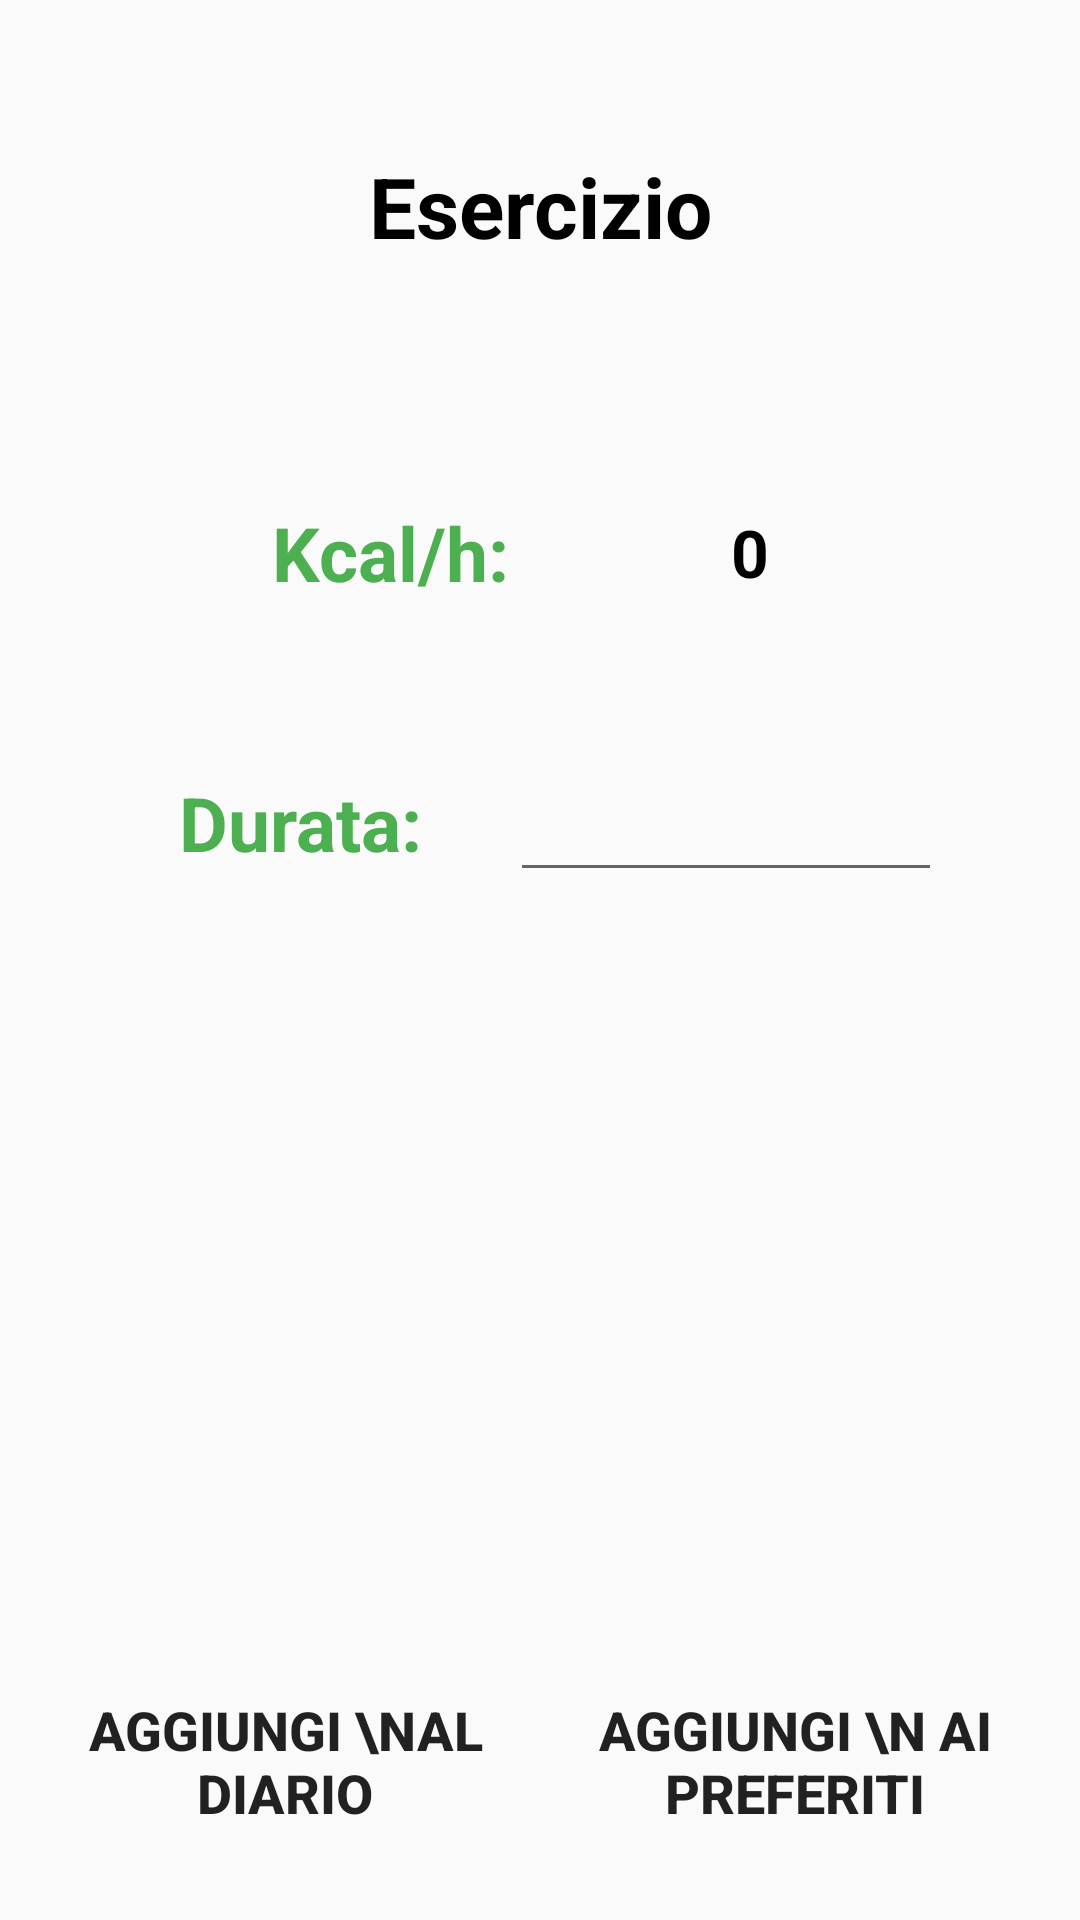

Reconstruct the res/layout file that produces this screen, plus the resources it refers to.
<!-- AndroidManifest.xml: application theme Theme.AppCompat.Light.NoActionBar -->
<!-- res/layout/activity_aggiungi_esercizio.xml -->
<?xml version="1.0" encoding="utf-8"?>
<layout xmlns:tools="http://schemas.android.com/tools" xmlns:android="http://schemas.android.com/apk/res/android"
        xmlns:app="http://schemas.android.com/apk/res-auto">
<androidx.constraintlayout.widget.ConstraintLayout
        android:layout_width="match_parent"
        android:layout_height="match_parent"
        tools:context=".esercizio.AggiungiEsercizioActivity">

    <TextView
            android:text="Esercizio"
            android:textColor="@color/black"
            android:textSize="28sp"
            android:textStyle="bold"
            android:layout_width="wrap_content"
            android:layout_height="wrap_content" android:id="@+id/nome_esercizio"
            app:layout_constraintStart_toStartOf="parent" app:layout_constraintEnd_toEndOf="parent"
            app:layout_constraintTop_toTopOf="parent" app:layout_constraintHorizontal_bias="0.502"
            android:layout_marginTop="50dp"/>
    <LinearLayout
            android:gravity="center"
            android:orientation="horizontal"
            android:layout_marginBottom="20dp"
            android:layout_width="0dp"
            android:layout_height="66dp"
            app:layout_constraintStart_toStartOf="parent" app:layout_constraintEnd_toEndOf="parent"
            app:layout_constraintBottom_toBottomOf="parent" android:layout_marginStart="20dp"
            android:layout_marginEnd="20dp" android:id="@+id/linearLayout19">
        <Button
                android:textStyle="bold"

                android:textSize="18sp"
                android:text="Aggiungi \nal diario"
                android:background="@drawable/animazione_5"
                android:layout_marginRight="20dp"
                android:layout_width="150dp"
                android:layout_height="match_parent" android:id="@+id/btn_aggiungi_diario"
        />
        <Button
                android:text="Aggiungi \n ai preferiti"
                android:background="@drawable/animazione_5"
                android:textStyle="bold"
                android:textSize="18sp"
                android:layout_width="150dp"
                android:layout_height="match_parent" android:id="@+id/btn_aggiungi_preferiti"
        />
    </LinearLayout>
    <LinearLayout
            android:gravity="center"
            android:orientation="vertical"
            android:layout_width="0dp"
            android:layout_height="wrap_content"
            app:layout_constraintEnd_toEndOf="parent" app:layout_constraintStart_toStartOf="parent"
            android:layout_marginTop="80dp" app:layout_constraintTop_toBottomOf="@+id/nome_esercizio"
            app:layout_constraintBottom_toTopOf="@+id/linearLayout19" app:layout_constraintVertical_bias="0.0"
            android:layout_marginStart="50dp" android:layout_marginEnd="50dp">
        <LinearLayout
                android:layout_marginBottom="50dp"
                android:gravity="center"
                android:orientation="horizontal"
                android:layout_width="match_parent"
                android:layout_height="wrap_content"
        >
            <TextView
                    android:text="Kcal/h:"
                    android:gravity="center"
                    android:textColor="@color/green_primary"
                    android:textSize="25sp"
                    android:layout_width="140dp"
                    android:textStyle="bold"
                    android:layout_height="wrap_content" android:id="@+id/textView19"
            />
            <TextView
                    android:gravity="center"
                    android:text="0"

                    android:textStyle="bold"
                    android:textColor="@color/black"
                    android:textSize="22sp"
                    android:layout_width="100dp"
                    android:layout_height="wrap_content" android:id="@+id/tv_kcal_h"
            />
        </LinearLayout>
        <LinearLayout
                android:gravity="center"
                android:orientation="horizontal"
                android:layout_width="match_parent"
                android:layout_height="match_parent"
                android:id="@+id/linearLayout17"
        >
            <TextView
                    android:text="Durata:"
                    android:gravity="center"
                    android:textColor="@color/green_primary"
                    android:textSize="25sp"
                    android:textStyle="bold"
                    android:layout_width="140dp"
                    android:layout_height="wrap_content" android:id="@+id/textView31"
            />
            <EditText
                    android:layout_width="160dp"
                    android:textColor="@color/black"
                    android:gravity="center"
                    android:textSize="22sp"
                    android:layout_height="wrap_content"
                    android:inputType="numberSigned"
                    android:ems="10"
                    android:id="@+id/eT_durata_esercizio"
            />
        </LinearLayout>
    </LinearLayout>
</androidx.constraintlayout.widget.ConstraintLayout>
</layout>
<!-- resources referenced by this layout -->
<resources>
  <color name="black">#FF000000</color>
  <color name="green_primary">#4CAF50</color>
</resources>
